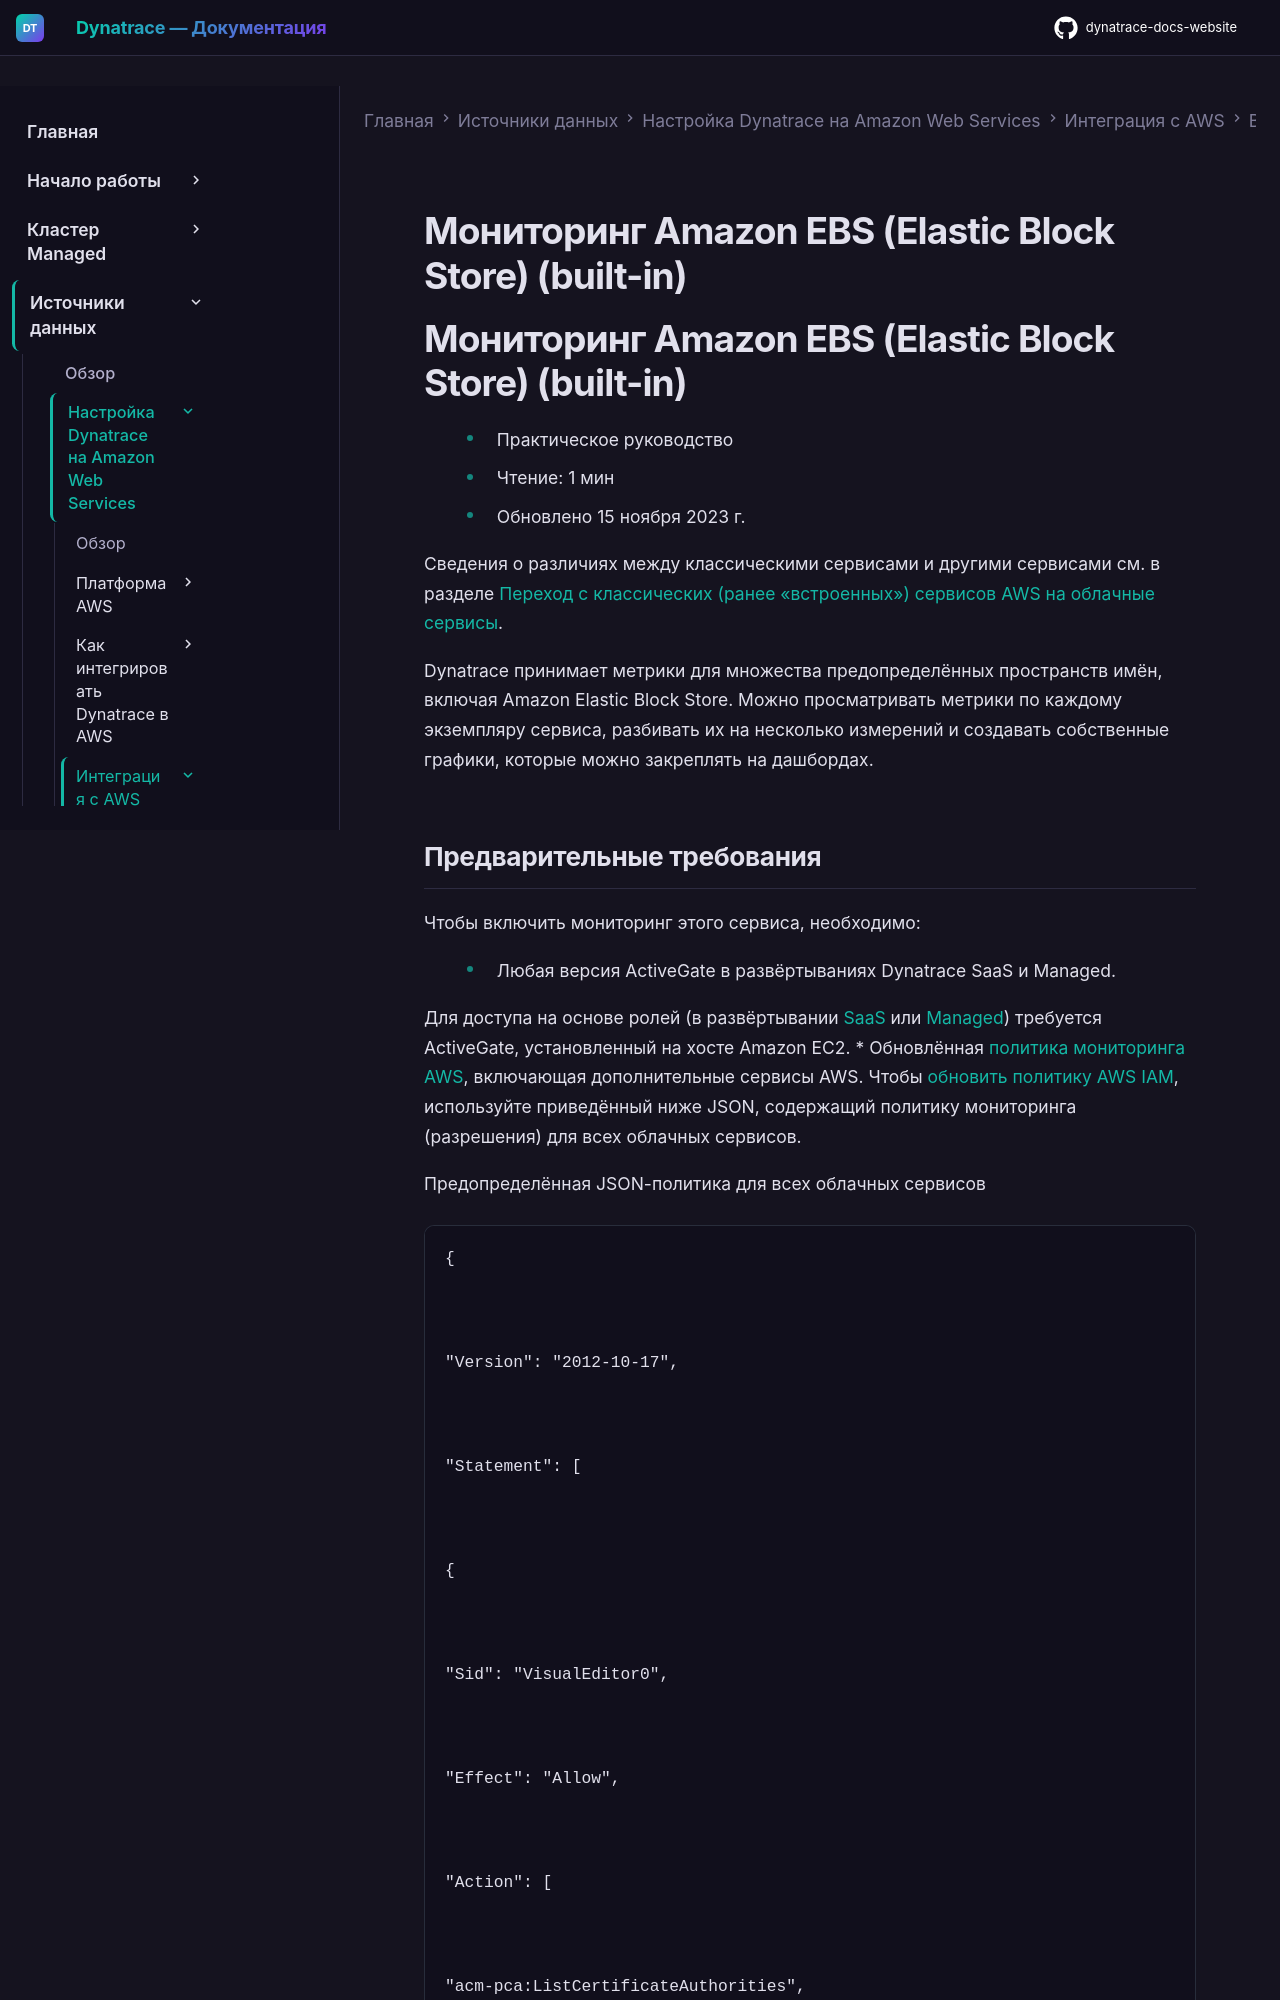

repository: Yerkebulan-Ardabayev/dynatrace-docs-website · page: managed-ru/ingest-from/amazon-web-services/integrate-with-aws/aws-all-services/aws-service-elastic-block-store-ebs-builtin/index.html · generator: mkdocs

---
title: Мониторинг Amazon EBS (Elastic Block Store) (built-in)
source: https://docs.dynatrace.com/managed/ingest-from/amazon-web-services/integrate-with-aws/aws-all-services/aws-service-elastic-block-store-ebs-builtin
scraped: 2026-05-12T11:28:41.657279
---

# Мониторинг Amazon EBS (Elastic Block Store) (built-in)

# Мониторинг Amazon EBS (Elastic Block Store) (built-in)

* Практическое руководство
* Чтение: 1 мин
* Обновлено 15 ноября 2023 г.

Сведения о различиях между классическими сервисами и другими сервисами см. в разделе [Переход с классических (ранее «встроенных») сервисов AWS на облачные сервисы](/managed/ingest-from/amazon-web-services/integrate-with-aws/cloudwatch-metrics/aws-migration-guide "Переход с классических сервисов AWS на их новые версии.").

Dynatrace принимает метрики для множества предопределённых пространств имён, включая Amazon Elastic Block Store. Можно просматривать метрики по каждому экземпляру сервиса, разбивать их на несколько измерений и создавать собственные графики, которые можно закреплять на дашбордах.
